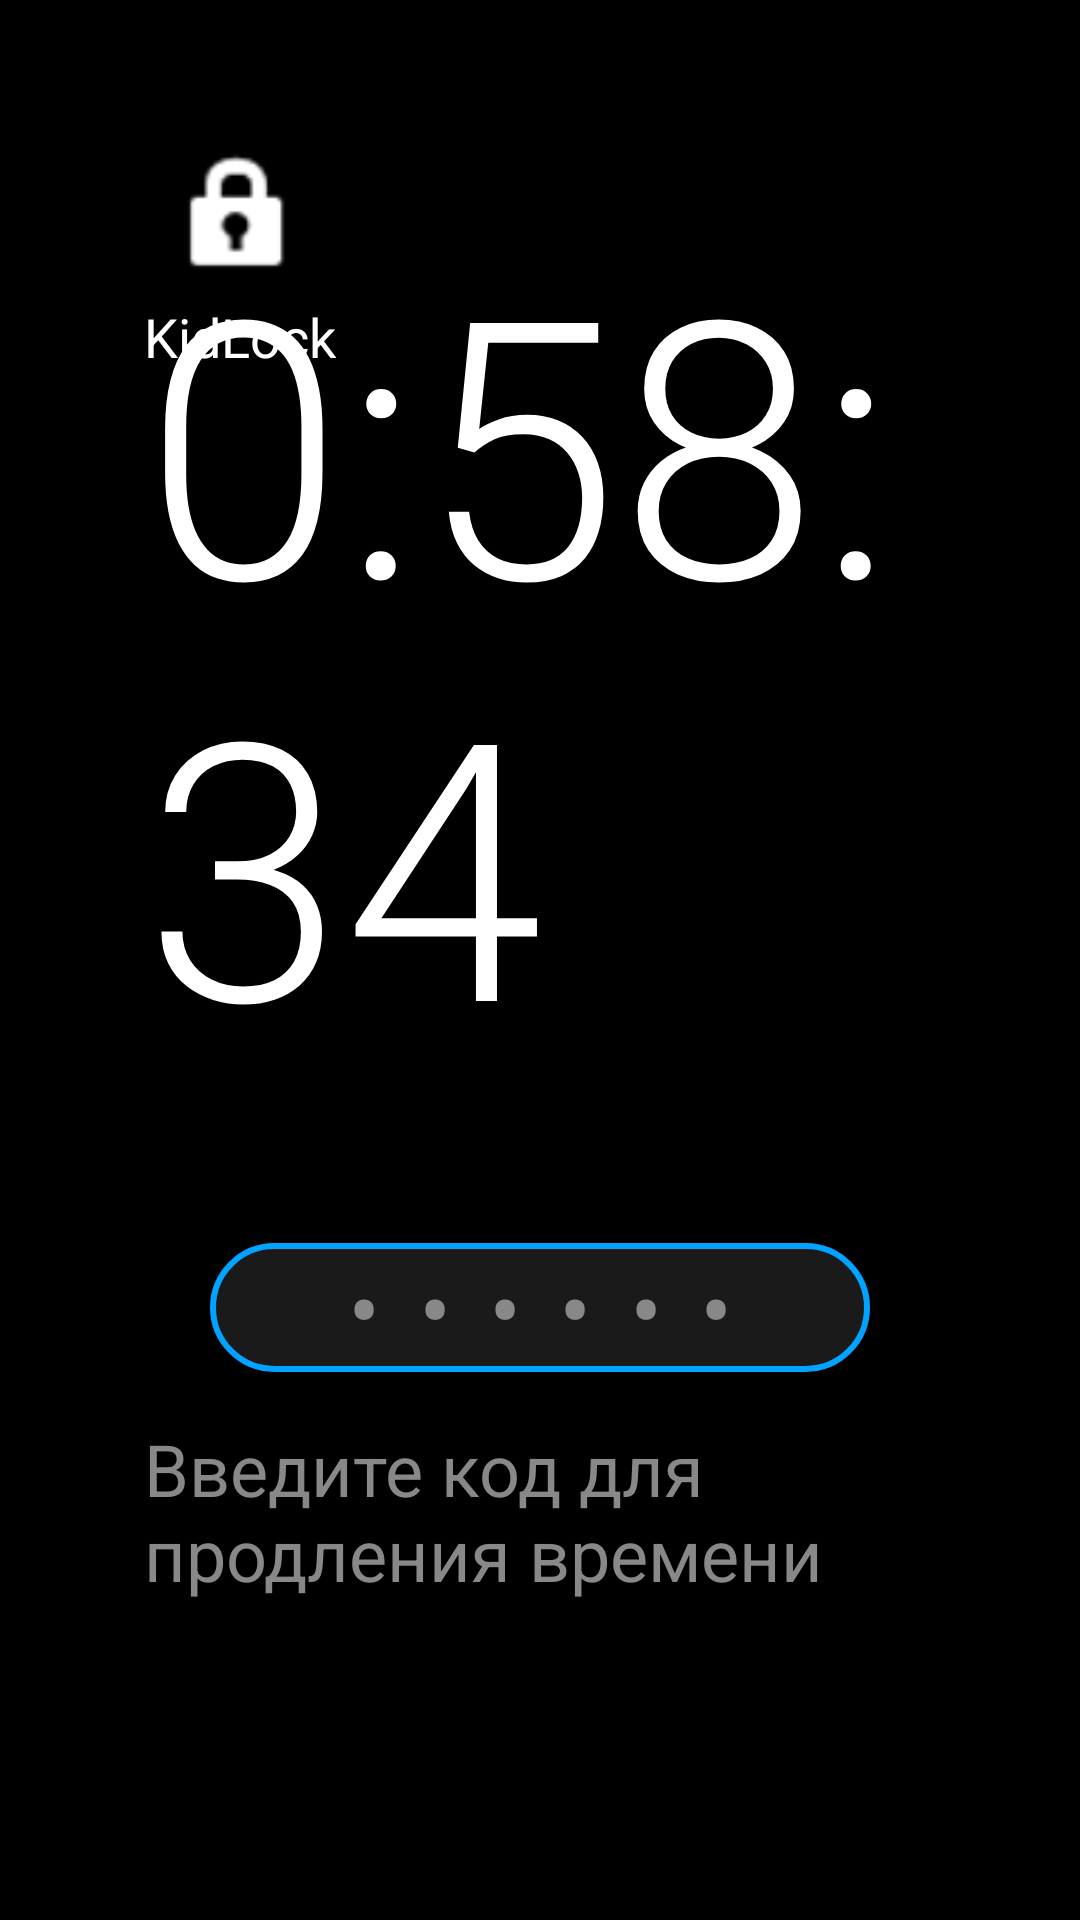

Reconstruct the res/layout file that produces this screen, plus the resources it refers to.
<!-- AndroidManifest.xml: activity theme Theme.KidLock -->
<!-- res/layout/activity_main.xml -->
<RelativeLayout xmlns:android="http://schemas.android.com/apk/res/android"
    android:layout_width="match_parent"
    android:layout_height="match_parent"
    android:background="@color/admin_background"
    android:padding="48dp">

    
    <LinearLayout
        android:id="@+id/header"
        android:layout_width="wrap_content"
        android:layout_height="wrap_content"
        android:orientation="vertical"
        android:gravity="center_horizontal"
        android:layout_alignParentTop="true"
        android:layout_alignParentStart="true">
        
        <ImageView
            android:layout_width="48dp"
            android:layout_height="48dp"
            android:src="@android:drawable/ic_lock_idle_lock"
            android:tint="@color/white" />
            
        <TextView
            android:layout_width="wrap_content"
            android:layout_height="wrap_content"
            android:text="@string/app_name"
            android:textColor="@color/white"
            android:textSize="18sp"
            android:layout_marginTop="4dp" />
    </LinearLayout>

    <LinearLayout
        android:layout_width="wrap_content"
        android:layout_height="wrap_content"
        android:orientation="vertical"
        android:gravity="center"
        android:layout_centerInParent="true">

        
        <TextView
            android:id="@+id/tvRemainingTime"
            android:layout_width="wrap_content"
            android:layout_height="wrap_content"
            android:text="0:58:34"
            android:textSize="120sp"
            android:textColor="@color/white"
            android:fontFamily="sans-serif-light"
            android:layout_marginBottom="48dp" />

        
        <FrameLayout
            android:layout_width="wrap_content"
            android:layout_height="wrap_content"
            android:background="@drawable/bg_code_input"
            android:layout_marginBottom="16dp">
            
            <EditText
                android:id="@+id/etCodeInput"
                android:layout_width="wrap_content"
                android:layout_height="wrap_content"
                android:hint="••••••"
                android:textSize="32sp"
                android:textColor="@color/white"
                android:textColorHint="@color/main_text_secondary"
                android:letterSpacing="0.4"
                android:inputType="numberPassword"
                android:maxLength="6"
                android:background="@android:color/transparent"
                android:focusable="true"
                android:focusableInTouchMode="true"
                android:cursorVisible="false"
                android:gravity="center"
                android:minWidth="220dp"
                android:imeOptions="actionDone" />
        </FrameLayout>

        
        <TextView
            android:id="@+id/tvCodeLabel"
            android:layout_width="wrap_content"
            android:layout_height="wrap_content"
            android:text="@string/enter_code"
            android:textSize="24sp"
            android:textColor="@color/main_text_secondary"
            android:layout_marginBottom="16dp" />

        <TextView
            android:id="@+id/tvMessage"
            android:layout_width="wrap_content"
            android:layout_height="wrap_content"
            android:text=""
            android:textSize="16sp"
            android:textColor="@color/status_bad"
            android:minHeight="24dp"
            android:gravity="center" />

    </LinearLayout>

    <Button
        android:id="@+id/btnAdmin"
        android:layout_width="wrap_content"
        android:layout_height="wrap_content"
        android:text="@string/admin_panel"
        android:textSize="24sp"
        android:paddingHorizontal="32dp"
        android:paddingVertical="12dp"
        android:layout_alignParentBottom="true"
        android:layout_centerHorizontal="true"
        android:background="@drawable/bg_admin_button"
        android:visibility="gone" />

</RelativeLayout>
<!-- resources referenced by this layout -->
<resources>
  <color name="admin_background">#000000</color>
  <color name="main_text_secondary">#888888</color>
  <color name="status_bad">#F44336</color>
  <color name="white">#FFFFFFFF</color>
  <!-- drawable bg_admin_button (drawable) -->
  <?xml version="1.0" encoding="utf-8"?>
  <selector xmlns:android="http://schemas.android.com/apk/res/android">
      
      <item android:state_enabled="false">
          <shape android:shape="rectangle">
              <solid android:color="@color/admin_primary_disabled" />
              <corners android:radius="8dp" />
          </shape>
      </item>
      <item android:state_pressed="true">
          <shape android:shape="rectangle">
              <solid android:color="@color/admin_primary_focused" />
              <corners android:radius="8dp" />
          </shape>
      </item>
      <item android:state_focused="true">
          <shape android:shape="rectangle">
              <solid android:color="@color/admin_primary_focused" />
              <corners android:radius="8dp" />
          </shape>
      </item>
      <item android:state_selected="true">
          <shape android:shape="rectangle">
              <solid android:color="@color/admin_primary_focused" />
              <corners android:radius="8dp" />
          </shape>
      </item>
      <item android:state_activated="true">
          <shape android:shape="rectangle">
              <solid android:color="@color/admin_primary_focused" />
              <corners android:radius="8dp" />
          </shape>
      </item>
      <item>
          <shape android:shape="rectangle">
              <solid android:color="@color/admin_primary" />
              <corners android:radius="8dp" />
          </shape>
      </item>
  </selector>
  <!-- drawable bg_code_input (drawable) -->
  <?xml version="1.0" encoding="utf-8"?>
  <selector xmlns:android="http://schemas.android.com/apk/res/android">
      <item android:state_focused="true">
          <shape android:shape="rectangle">
              <solid android:color="#33FFFFFF" />
              <stroke
                  android:width="2dp"
                  android:color="@color/admin_primary_focused" />
              <corners android:radius="100dp" />
          </shape>
      </item>
      <item>
          <shape android:shape="rectangle">
              <solid android:color="#1AFFFFFF" />
              <stroke
                  android:width="2dp"
                  android:color="@color/main_accent" />
              <corners android:radius="100dp" />
          </shape>
      </item>
  </selector>
  <string name="admin_panel">Админ-панель</string>
  <string name="app_name">KidLock</string>
  <string name="enter_code">Введите код для продления времени</string>
  <style name="Theme.KidLock" parent="Theme.AppCompat.NoActionBar">
          
          <item name="colorPrimary">@color/admin_primary</item>
          <item name="colorPrimaryVariant">@color/admin_background</item>
          <item name="colorOnPrimary">@color/white</item>
          
          <item name="colorSecondary">@color/main_accent</item>
          <item name="colorSecondaryVariant">@color/admin_primary</item>
          <item name="colorOnSecondary">@color/white</item>
          
          <item name="android:statusBarColor">?attr/colorPrimaryVariant</item>
          
      </style>
  <color name="admin_primary_disabled">#4D00A3FF</color>
  <color name="admin_primary_focused">#33CCFF</color>
  <color name="admin_primary">#00A3FF</color>
  <color name="main_accent">#00A3FF</color>
</resources>
